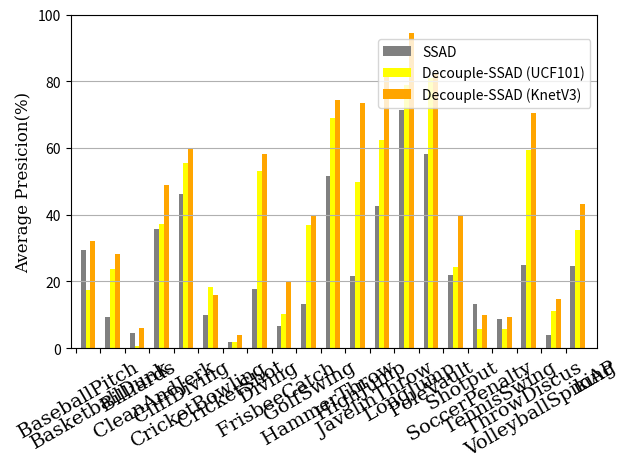

Write the Python code that produced this figure.
# -*- coding: utf-8 -*-
"""
Created on Tue Jan 10 22:49:10 2017

[redacted]
"""

import matplotlib.pyplot as plt
import numpy as np

fig_size = (8, 6)

names = ['SSAD', 'Decouple-SSAD (UCF101)', 'Decouple-SSAD (KnetV3)']
subjects = [' BaseballPitch', 'BasketballDunk', '     Billiards', '  CleanAndJerk',
            '   CliffDiving', 'CricketBowling', '   CricketShot', '        Diving',
            '  FrisbeeCatch', '     GolfSwing', '   HammerThrow', '      HighJump',
            '  JavelinThrow', '      LongJump', '     PoleVault', '       Shotput',
            ' SoccerPenalty', '   TennisSwing', '   ThrowDiscus', 'VolleyballSpiking', '           mAP']

scores_1 = [29.3, 9.2, 4.7, 35.6,
            46.1, 10.0, 1.9, 17.6,
            6.6, 13.3, 51.6, 21.6,
            42.7, 71.3, 58.1, 21.8,
            13.3, 8.8, 24.8, 3.9, 24.6]
scores_2 = [17.3, 23.6, 0.65, 37.3,
            55.6, 18.4, 1.9, 53.1,
            10.2, 36.9, 69.0, 49.9,
            62.4, 78.9, 80.9, 24.3,
            5.7, 5.8, 59.4, 11.1, 35.4]
scores_3 = [32.1, 28.3, 06.1, 48.8,
            59.7, 16.0, 4.1, 58.3,
            19.7, 39.6, 74.5, 73.4,
            82.2, 94.5, 82.4, 39.6,
            10.0, 9.2, 70.5, 14.6, 43.2]

scores = [scores_1, scores_2, scores_3]

font = {'family': 'serif',
        'color': 'black',
        'weight': 'normal',
        'size': 12,
        }

bar_width = 0.2

index = np.arange(len(scores[0]))

rects1 = plt.bar(index, scores[0], bar_width, color='gray', label=names[0])

rects2 = plt.bar(index + bar_width, scores[1], bar_width, color='yellow', label=names[1])

rects3 = plt.bar(index + 2 * bar_width, scores[2], bar_width, color='orange', label=names[2])

plt.xticks(index - 0.3, subjects, rotation=30, fontsize=14, family='serif')

plt.ylim(ymax=100, ymin=0)
plt.axis([-0.5, 21, 0, 100])
plt.tight_layout()

plt.legend(loc='lower right', bbox_to_anchor=(1, 0.7), fancybox=True, ncol=1)
plt.ylabel("Average Presicion(%)", fontdict=font)

def add_labels(rects):
    for rect in rects:
        height = rect.get_height()
        plt.text(rect.get_x() + rect.get_width() / 2, height, height, ha='center', va='bottom')

        rect.set_edgecolor('white')

# add_labels(rects1)
# add_labels(rects2)
# add_labels(rects3)
plt.grid(True, axis="y")
plt.tight_layout()
plt.show()
plt.savefig('compare_ap.png')
